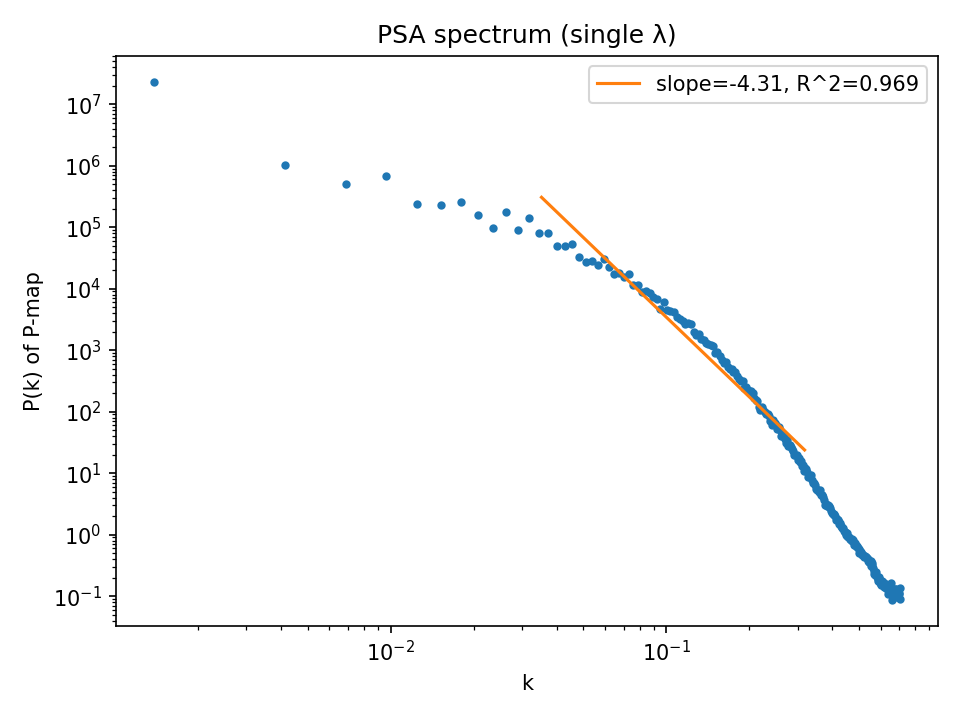

The table this chart was drawn from, first rows:
k, P(k)
0.001381, 23081862
0.004143, 1023626
0.006905, 504147
0.009667, 684667
0.01243, 239951
0.01519, 231450
0.01795, 254870
0.02072, 156083
0.02348, 96403
0.02624, 179460
0.029, 90423
0.03176, 139698
0.03453, 79853
0.03729, 81259
0.04005, 49261
0.04281, 48880
0.04558, 52631
0.04834, 32734
0.0511, 27058
0.05386, 28445
0.05662, 23990
0.05939, 30452
0.06215, 22297
0.06491, 17402
0.06767, 18082
0.07043, 15225
0.0732, 17518
0.07596, 11482
0.07872, 11532
0.08148, 8965
0.08425, 9263
0.08701, 8415
0.08977, 7421
0.09253, 6793
0.09529, 4596
0.09806, 5997
0.1008, 4531
0.1036, 4329
0.1063, 4115
0.1091, 3414
0.1119, 3244
0.1146, 3007
0.1174, 2703
0.1202, 2815
0.1229, 2687
0.1257, 2002
0.1284, 1733
0.1312, 1814
0.134, 1542
0.1367, 1489
0.1395, 1313
0.1422, 1241
0.145, 1198
0.1478, 1150
0.1505, 912.1
0.1533, 949
0.1561, 804.6
0.1588, 698.2
0.1616, 617.4
0.1643, 644.1
... 196 more rows
